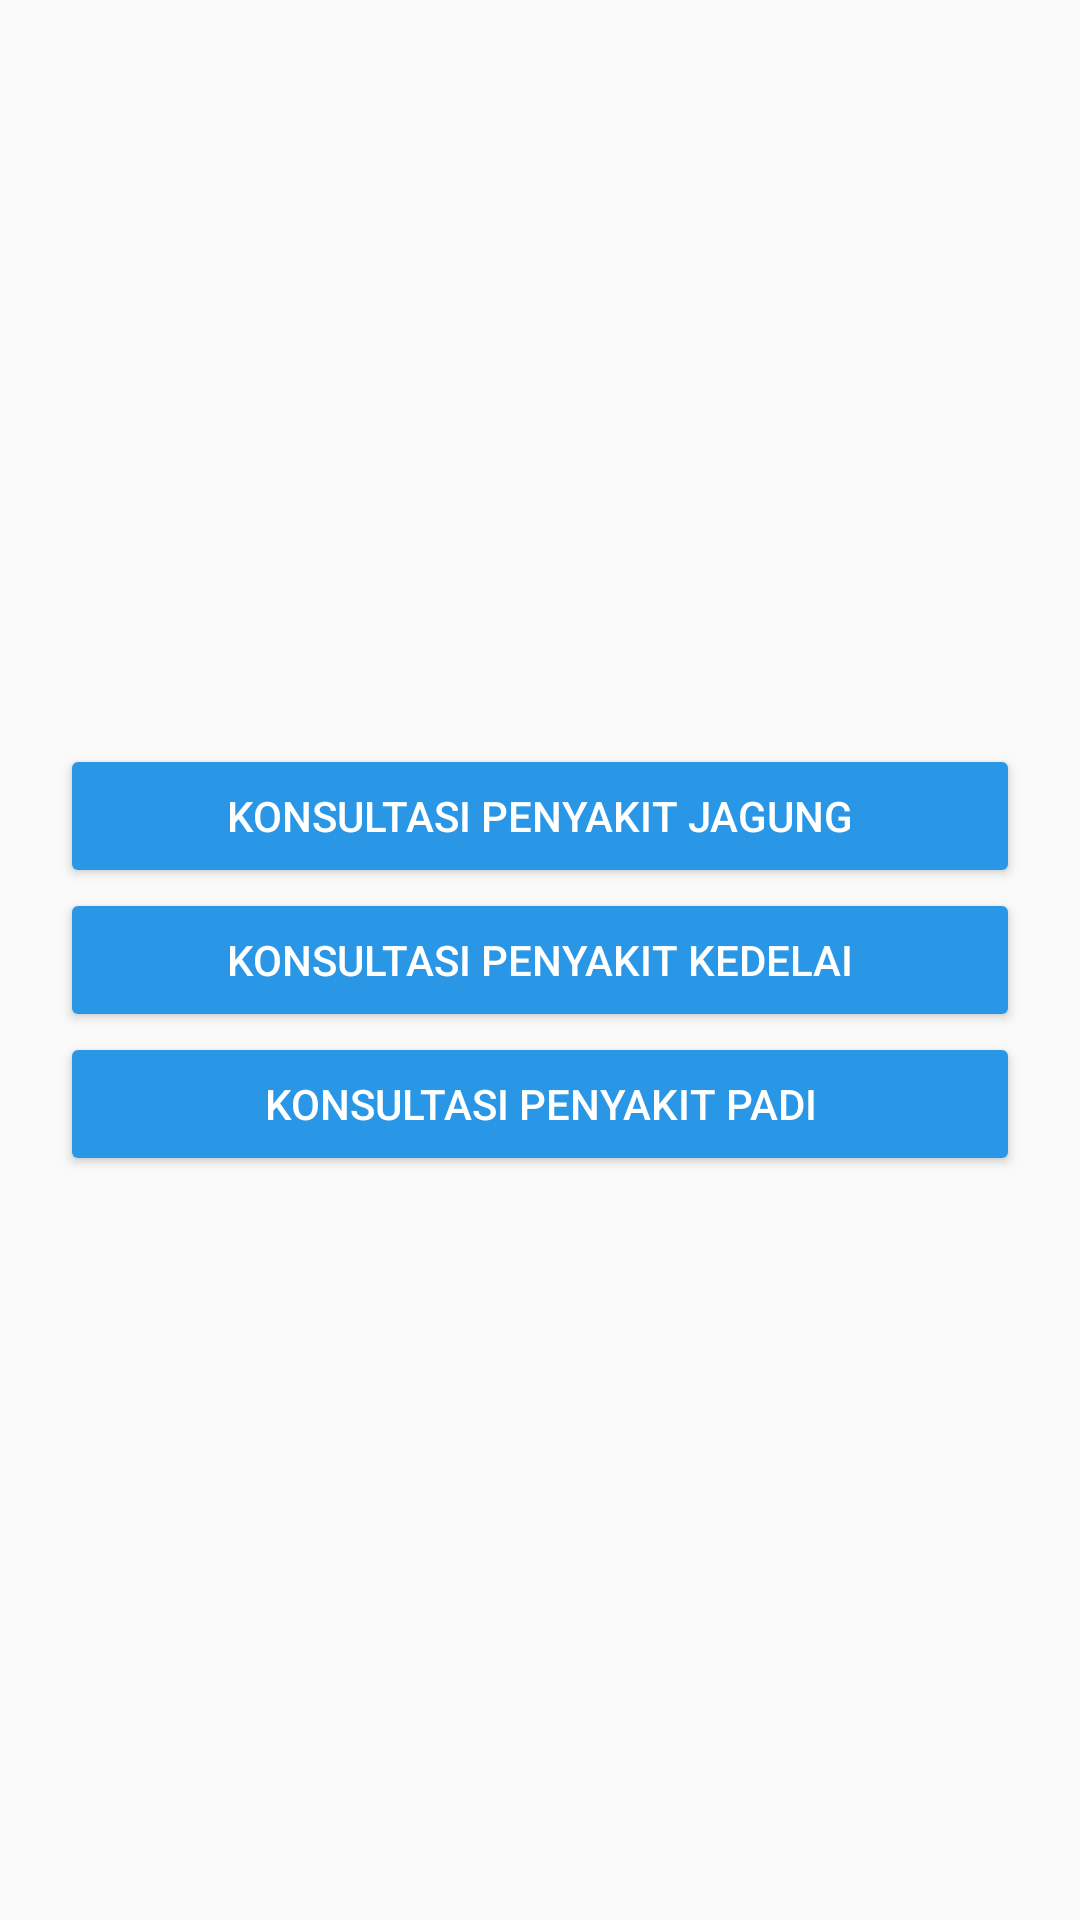

Here is an Android app screen rendered from its layout file. Give the layout XML and the strings, colors and styles it references.
<!-- AndroidManifest.xml: application theme AppTheme -->
<!-- res/layout/activity_konsultasipenyakit.xml -->
<?xml version="1.0" encoding="utf-8"?>
<LinearLayout xmlns:android="http://schemas.android.com/apk/res/android"
    xmlns:app="http://schemas.android.com/apk/res-auto"
    xmlns:tools="http://schemas.android.com/tools"
    android:layout_width="match_parent"
    android:layout_height="match_parent"
    android:orientation="vertical"
    tools:context=".Konsultasi.konsultasipenyakit">


    <RelativeLayout
        android:layout_width="match_parent"
        android:paddingLeft="20dp"
        android:paddingRight="20dp"
        android:gravity="center"
        android:layout_height="match_parent">



        <Button
        android:id="@+id/konsultasipenyakitjagung"
        android:layout_width="match_parent"
        android:layout_height="wrap_content"
        android:text="KONSULTASI PENYAKIT JAGUNG"
        style="@style/buttongeneral"
            />

        <Button
            android:id="@+id/konsultasipenyakitkedelai"
            android:layout_width="match_parent"
            android:layout_height="wrap_content"
            android:text="KONSULTASI PENYAKIT KEDELAI"
            style="@style/buttongeneral"
            android:layout_below="@+id/konsultasipenyakitjagung"
            />

        <Button
            android:id="@+id/konsultasipenyakitpadi"
            android:layout_width="match_parent"
            android:layout_height="wrap_content"
            android:text="KONSULTASI PENYAKIT PADI"
            style="@style/buttongeneral"
            android:layout_below="@+id/konsultasipenyakitkedelai"
            />

    </RelativeLayout>


</LinearLayout>
<!-- resources referenced by this layout -->
<resources>
  <style name="buttongeneral" parent="@style/Widget.AppCompat.Button.Colored">
          <item name="android:layout_width">match_parent</item>
          <item name="android:layout_height">wrap_content</item>
          <item name="android:colorBackground">#f95700</item>
      </style>
  <style name="AppTheme" parent="Base.Theme.AppCompat.Light.DarkActionBar">
          
          <item name="colorPrimary">@color/colorPrimary</item>
          <item name="colorPrimaryDark">@color/colorPrimaryDark</item>
          <item name="colorAccent">@color/colorAccent</item>
  
      </style>
  <color name="colorPrimary">#2997e5</color>
  <color name="colorPrimaryDark">#166EA8</color>
  <color name="colorAccent">#2997e5</color>
</resources>
